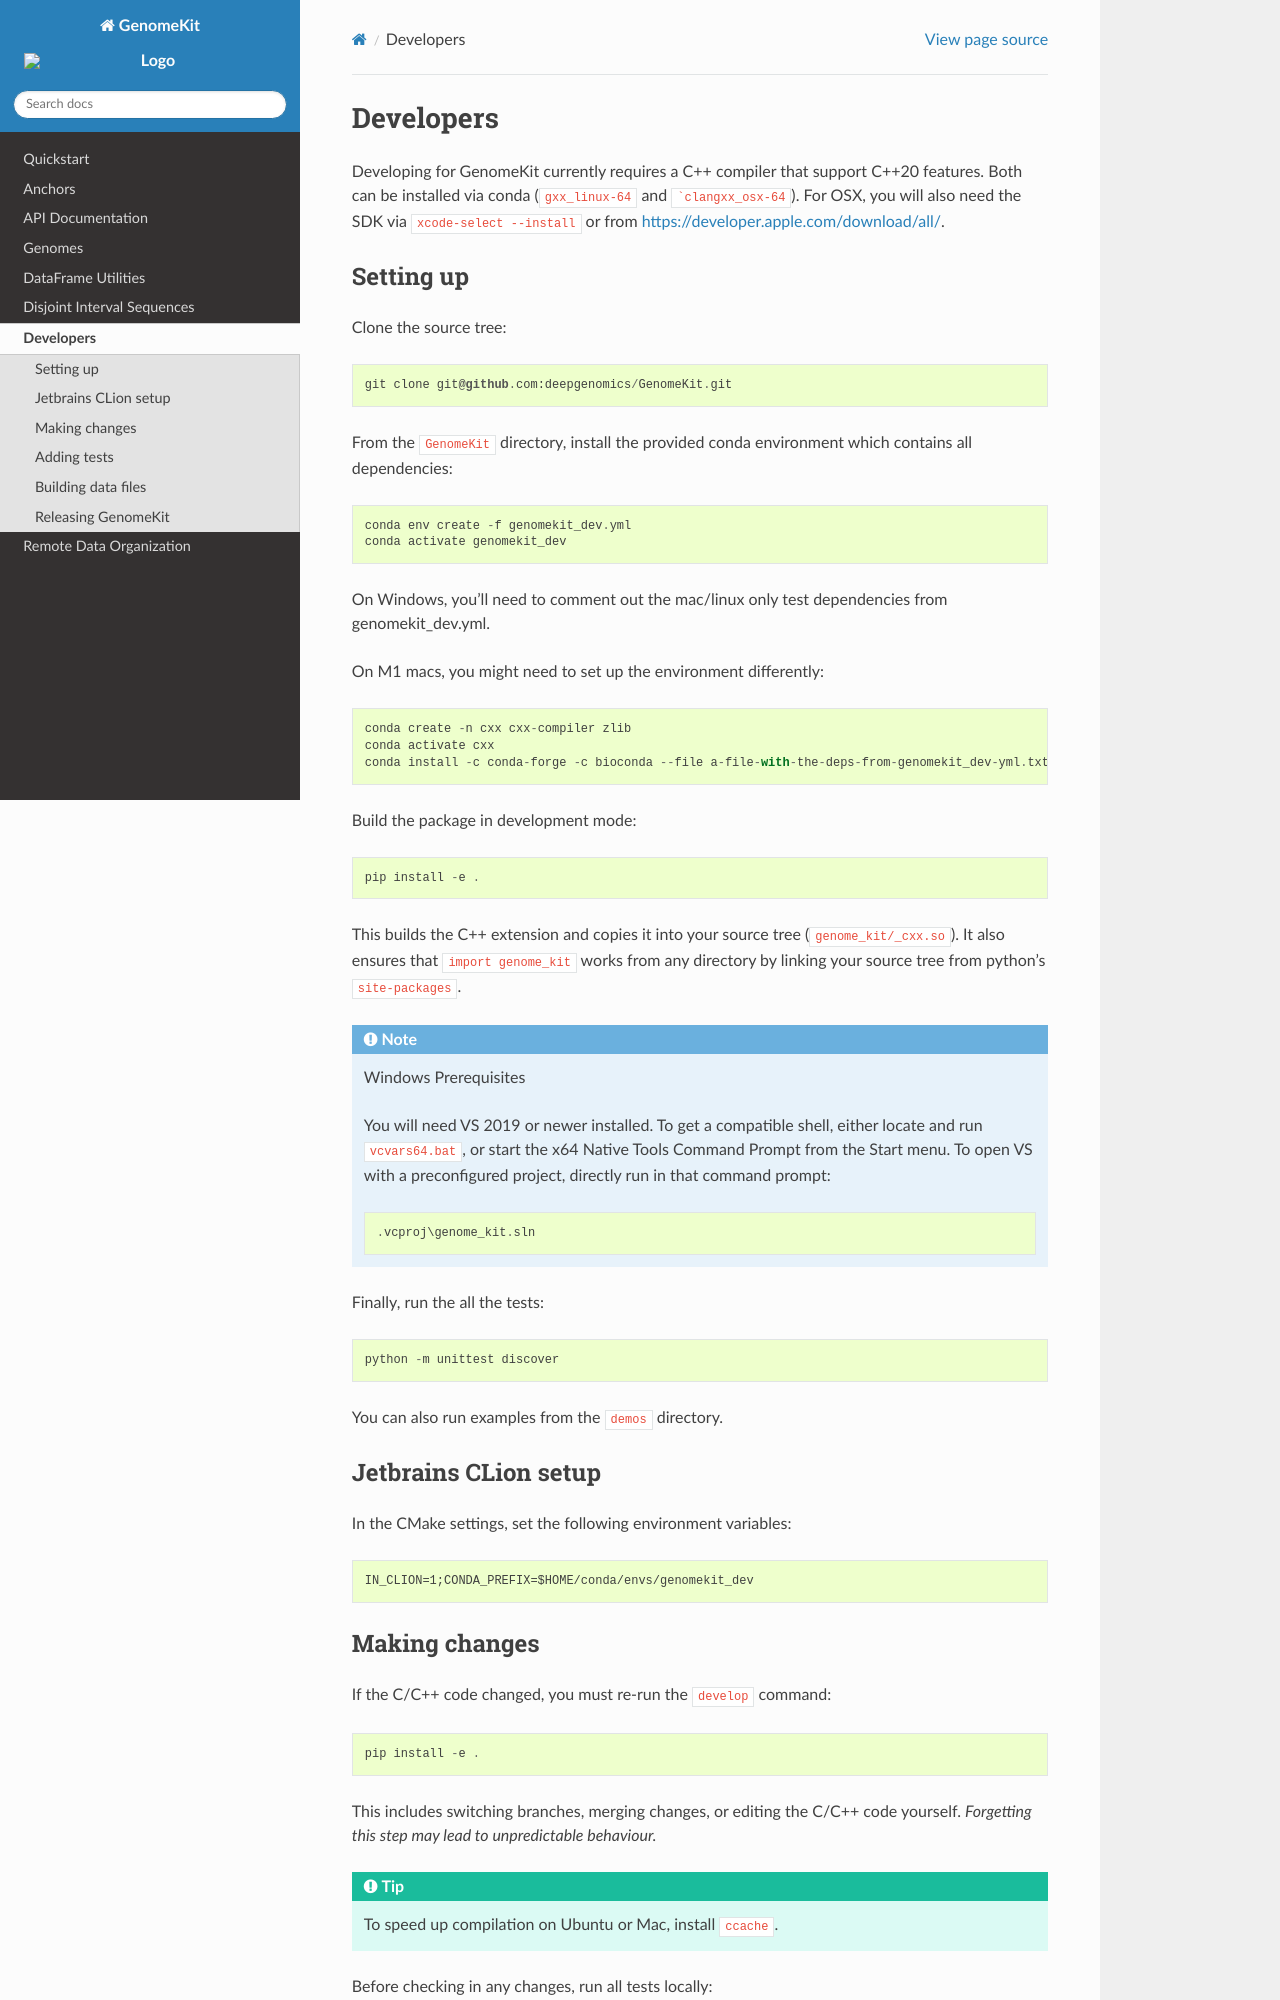

repository: deepgenomics/GenomeKit · page: docs/develop.html · generator: sphinx

.. _develop:

==========
Developers
==========

Developing for GenomeKit currently requires a C++ compiler that support C++20 features. Both can be installed via conda (``gxx_linux-64`` and ```clangxx_osx-64``). For OSX, you will also need the SDK via ``xcode-select --install`` or from https://developer.apple.com/download/all/.

Setting up
----------

Clone the source tree::

    git clone git@github.com:deepgenomics/GenomeKit.git

From the ``GenomeKit`` directory, install the provided conda environment which
contains all dependencies::

    conda env create -f genomekit_dev.yml
    conda activate genomekit_dev

On Windows, you'll need to comment out the mac/linux only test dependencies from genomekit_dev.yml.

On M1 macs, you might need to set up the environment differently::

    conda create -n cxx cxx-compiler zlib fmt
    conda activate cxx
    conda install -c conda-forge -c bioconda --file a-file-with-the-deps-from-genomekit_dev-yml.txt

Build the package in development mode::

    pip install -e .

This builds the C++ extension and copies it into
your source tree (``genome_kit/_cxx.so``).
It also ensures that ``import genome_kit`` works from any directory
by linking your source tree from python's ``site-packages``.

.. note:: Windows Prerequisites

    You will need VS 2019 or newer installed. To get a compatible shell, either locate 
    and run ``vcvars64.bat``, or start the x64 Native Tools Command Prompt from the
    Start menu.
    To open VS with a preconfigured project, directly run in that command prompt::

        .vcproj\genome_kit.sln

Finally, run the all the tests::

    python -m unittest discover

You can also run examples from the ``demos`` directory.


Jetbrains CLion setup
--------------

In the CMake settings, set the following environment variables::

    IN_CLION=1;CONDA_PREFIX=$HOME/conda/envs/genomekit_dev


Making changes
--------------

If the C/C++ code changed, you must re-run the ``develop`` command::

    pip install -e .

This includes switching branches, merging changes, or editing the C/C++ code
yourself. *Forgetting this step may lead to unpredictable behaviour.*

.. tip:: To speed up compilation on Ubuntu or Mac, install ``ccache``.

Before checking in any changes, run all tests locally::

    python -m unittest discover
